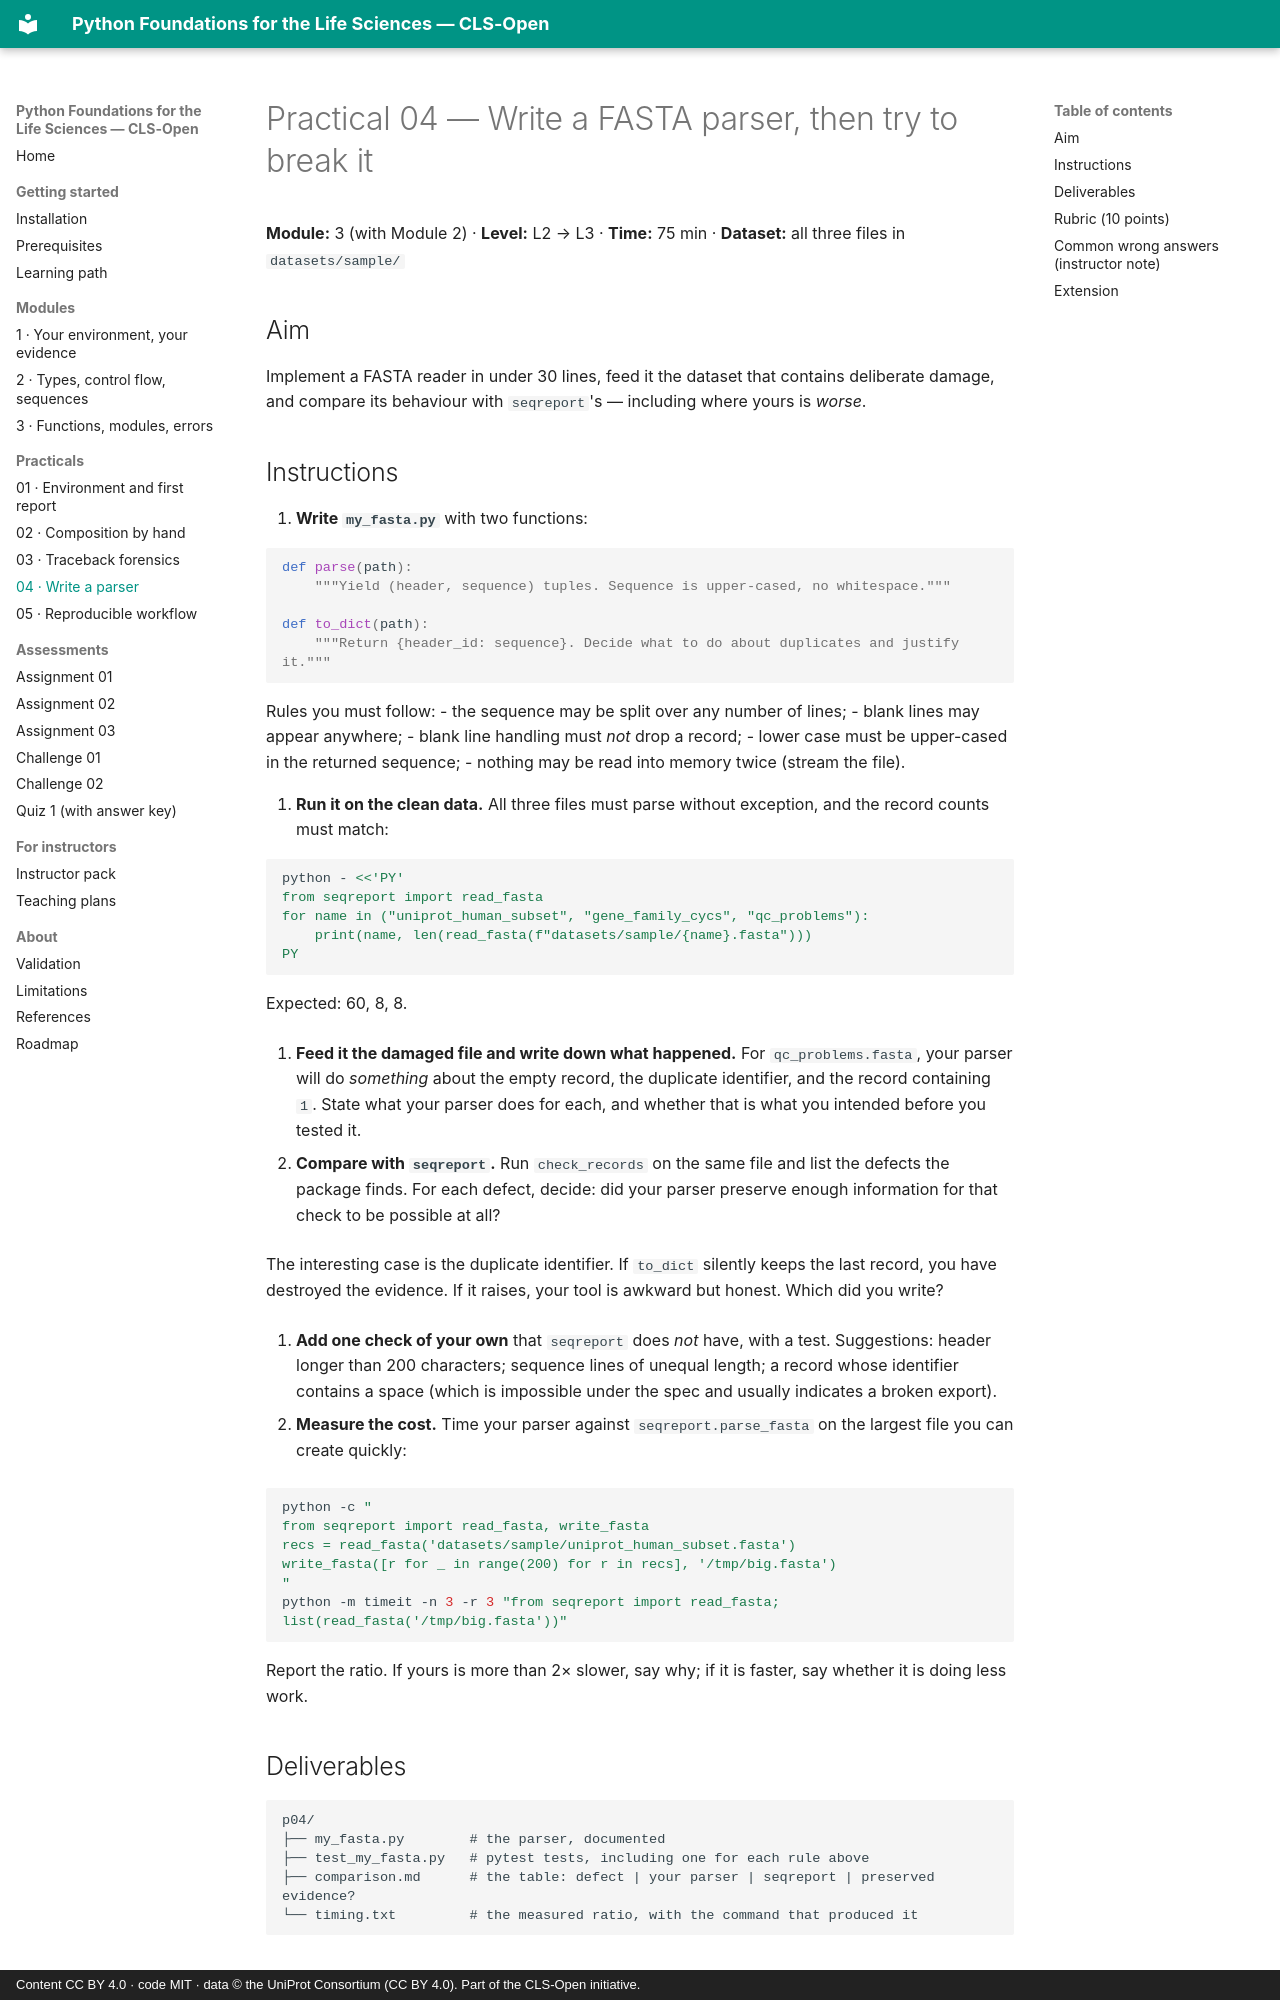

repository: CLS-Open/python-for-biologists · page: practicals/practical-04-write-a-parser/index.html · generator: mkdocs · copyright: Content CC BY 4.0 · code MIT · data © the UniProt Consortium (CC BY 4.0). Part of the CLS-Open initiative.

# Practical 04 — Write a FASTA parser, then try to break it

**Module:** 3 (with Module 2) · **Level:** L2 → L3 · **Time:** 75 min · **Dataset:** all three files in `datasets/sample/`

## Aim

Implement a FASTA reader in under 30 lines, feed it the dataset that contains
deliberate damage, and compare its behaviour with `seqreport`'s — including where
yours is *worse*.

## Instructions

1. **Write `my_fasta.py`** with two functions:

   ```python
   def parse(path):
       """Yield (header, sequence) tuples. Sequence is upper-cased, no whitespace."""

   def to_dict(path):
       """Return {header_id: sequence}. Decide what to do about duplicates and justify it."""
   ```

   Rules you must follow:
   - the sequence may be split over any number of lines;
   - blank lines may appear anywhere;
   - blank line handling must *not* drop a record;
   - lower case must be upper-cased in the returned sequence;
   - nothing may be read into memory twice (stream the file).

2. **Run it on the clean data.** All three files must parse without exception,
   and the record counts must match:

   ```bash
   python - <<'PY'
   from seqreport import read_fasta
   for name in ("uniprot_human_subset", "gene_family_cycs", "qc_problems"):
       print(name, len(read_fasta(f"datasets/sample/{name}.fasta")))
   PY
   ```

   Expected: 60, 8, 8.

3. **Feed it the damaged file and write down what happened.** For
   `qc_problems.fasta`, your parser will do *something* about the empty record, the
   duplicate identifier, and the record containing `1`. State what your parser does
   for each, and whether that is what you intended before you tested it.

4. **Compare with `seqreport`.** Run `check_records` on the same file and list the
   defects the package finds. For each defect, decide: did your parser preserve
   enough information for that check to be possible at all?

   The interesting case is the duplicate identifier. If `to_dict` silently keeps the
   last record, you have destroyed the evidence. If it raises, your tool is awkward
   but honest. Which did you write?

5. **Add one check of your own** that `seqreport` does *not* have, with a test.
   Suggestions: header longer than 200 characters; sequence lines of unequal length;
   a record whose identifier contains a space (which is impossible under the spec and
   usually indicates a broken export).

6. **Measure the cost.** Time your parser against `seqreport.parse_fasta` on the
   largest file you can create quickly:

   ```bash
   python -c "
   from seqreport import read_fasta, write_fasta
   recs = read_fasta('datasets/sample/uniprot_human_subset.fasta')
   write_fasta([r for _ in range(200) for r in recs], '/tmp/big.fasta')
   "
   python -m timeit -n 3 -r 3 "from seqreport import read_fasta; list(read_fasta('/tmp/big.fasta'))"
   ```

   Report the ratio. If yours is more than 2× slower, say why; if it is faster, say
   whether it is doing less work.

## Deliverables

```text
p04/
├── my_fasta.py        # the parser, documented
├── test_my_fasta.py   # pytest tests, including one for each rule above
├── comparison.md      # the table: defect | your parser | seqreport | preserved evidence?
└── timing.txt         # the measured ratio, with the command that produced it
```
